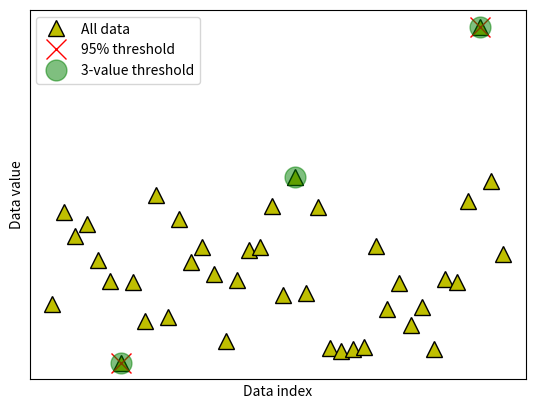

Write the Python code that produced this figure.
import numpy as np
import matplotlib.pyplot as plt

## create some data

N = 40
data = np.random.randn(N)
data[data<-2] = -data[data<-2]**2
data[data>2]  =  data[data>2]**2

# also need the mean-centered data
dataMC = data - np.mean(data)

# and plot them (not it ;) )
fig,ax = plt.subplots(1,1)
ax.plot(data,'k^',markerfacecolor='y',markersize=12)
ax.set_xticks([])
ax.set_yticks([])
ax.set_xlabel('Data index')
ax.set_ylabel('Data value')
plt.show()

## option 1: remove k% of the data

# percent of "extreme" data values to remove
trimPct = 5 # in percent

# identify the cut-off (note the abs() )
datacutoff = np.percentile(abs(dataMC),100-trimPct)

# find the exceedance data values
data2cut = np.where( abs(dataMC)>datacutoff )[0]

# and mark those off
ax.plot(data2cut,data[data2cut],'rx',markersize=15)

fig

## option 2: remove k most extreme values

# number of "extreme" data values to remove
k2remove = 3  # in number

# find the exceedance data values
datasortIdx = np.argsort(abs(dataMC),axis=0)[::-1]
data2cut = np.squeeze(datasortIdx[:k2remove])

# and mark those off
ax.plot(data2cut,data[data2cut],'go',markersize=15,alpha=.5)

# finally, add a legend
ax.legend(('All data','%g%% threshold'%(100-trimPct),'%g-value threshold'%k2remove))
fig